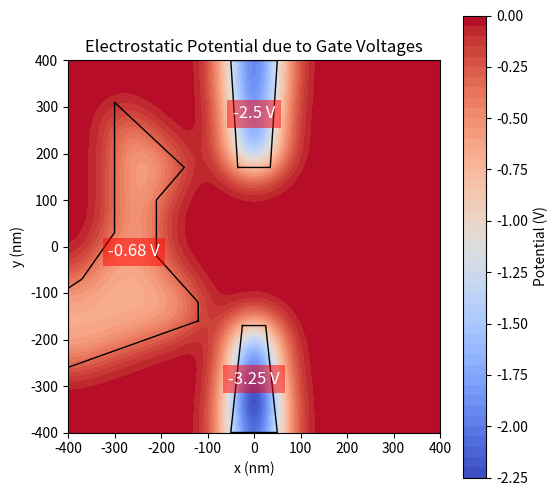

Source code (Python):
import numpy as np
import matplotlib.pyplot as plt
from scipy.ndimage import gaussian_filter
from matplotlib.path import Path
import matplotlib.patches as patches

# Constants
grid_size = 100  # 100x100 grid points
x = np.linspace(-400, 400, grid_size)
y = np.linspace(-400, 400, grid_size)
X, Y = np.meshgrid(x, y)

# Initialize the potential field
V = np.zeros((grid_size, grid_size))

# Define gate geometries and assign voltages to each gate using coordinates
gates = {
    "Gate 1": {
        "x": [-35, 35, 50, -50],  
        "y": [170, 170, 400, 400],
        "voltage": -2.5
    },
    "Gate 2": {
        "x": [-25, 25, 50, -50],
        "y": [-170, -170, -400, -400],
        "voltage": -3.25
    },
    "Gate 3": {
        "x": [-120, -120, -210, -210, -150, -300, -300, -370, -400, -400], 
        "y": [-160, -120, -20, 100, 170, 310, 30, -70, -90, -260],
        "voltage": -0.68
    }
}

# Function to apply the gate potential in specified polygonal regions
def apply_gate_potential(V, x_coords, y_coords, voltage):
    """Apply the specified voltage to a polygon gate region."""
    # Create a Path object from the polygon vertices
    gate_path = Path(np.column_stack((x_coords, y_coords)))
    
    # Iterate over the grid and check if points are inside the polygon
    for i in range(grid_size):
        for j in range(grid_size):
            if gate_path.contains_point((X[i, j], Y[i, j])):
                V[i, j] = voltage
    return V

# Apply the potential from each gate
for gate_name, coords in gates.items():
    voltage = coords["voltage"]
    V = apply_gate_potential(V, coords["x"], coords["y"], voltage)

# Smooth the potential to simulate realistic gate influence (Gaussian smoothing)
V_smoothed = gaussian_filter(V, sigma=5)

# Plot the smoothed potential landscape
plt.figure(figsize=(6, 6))
plt.contourf(X, Y, V_smoothed, levels=50, cmap='coolwarm')
plt.colorbar(label='Potential (V)')

# Show the gate locations as red polygons with voltage labels
for gate_name, coords in gates.items():
    x_coords = coords["x"]
    y_coords = coords["y"]
    voltage = coords["voltage"]
    
    # Draw the gate as a polygon
    plt.plot(x_coords + [x_coords[0]], y_coords + [y_coords[0]], color='black', lw=1)  # Closing the polygon
    
    # Add text to label the voltage of the gate
    plt.text(np.mean(x_coords), np.mean(y_coords), f"{voltage} V", color="white", 
             fontsize=12, ha='center', va='center', bbox=dict(facecolor='red', alpha=0.5, edgecolor='none'))
    
# Set the aspect ratio to be equal
plt.gca().set_aspect('equal', adjustable='box')

plt.title('Electrostatic Potential due to Gate Voltages')
plt.xlabel('x (nm)')
plt.ylabel('y (nm)')
plt.show()
